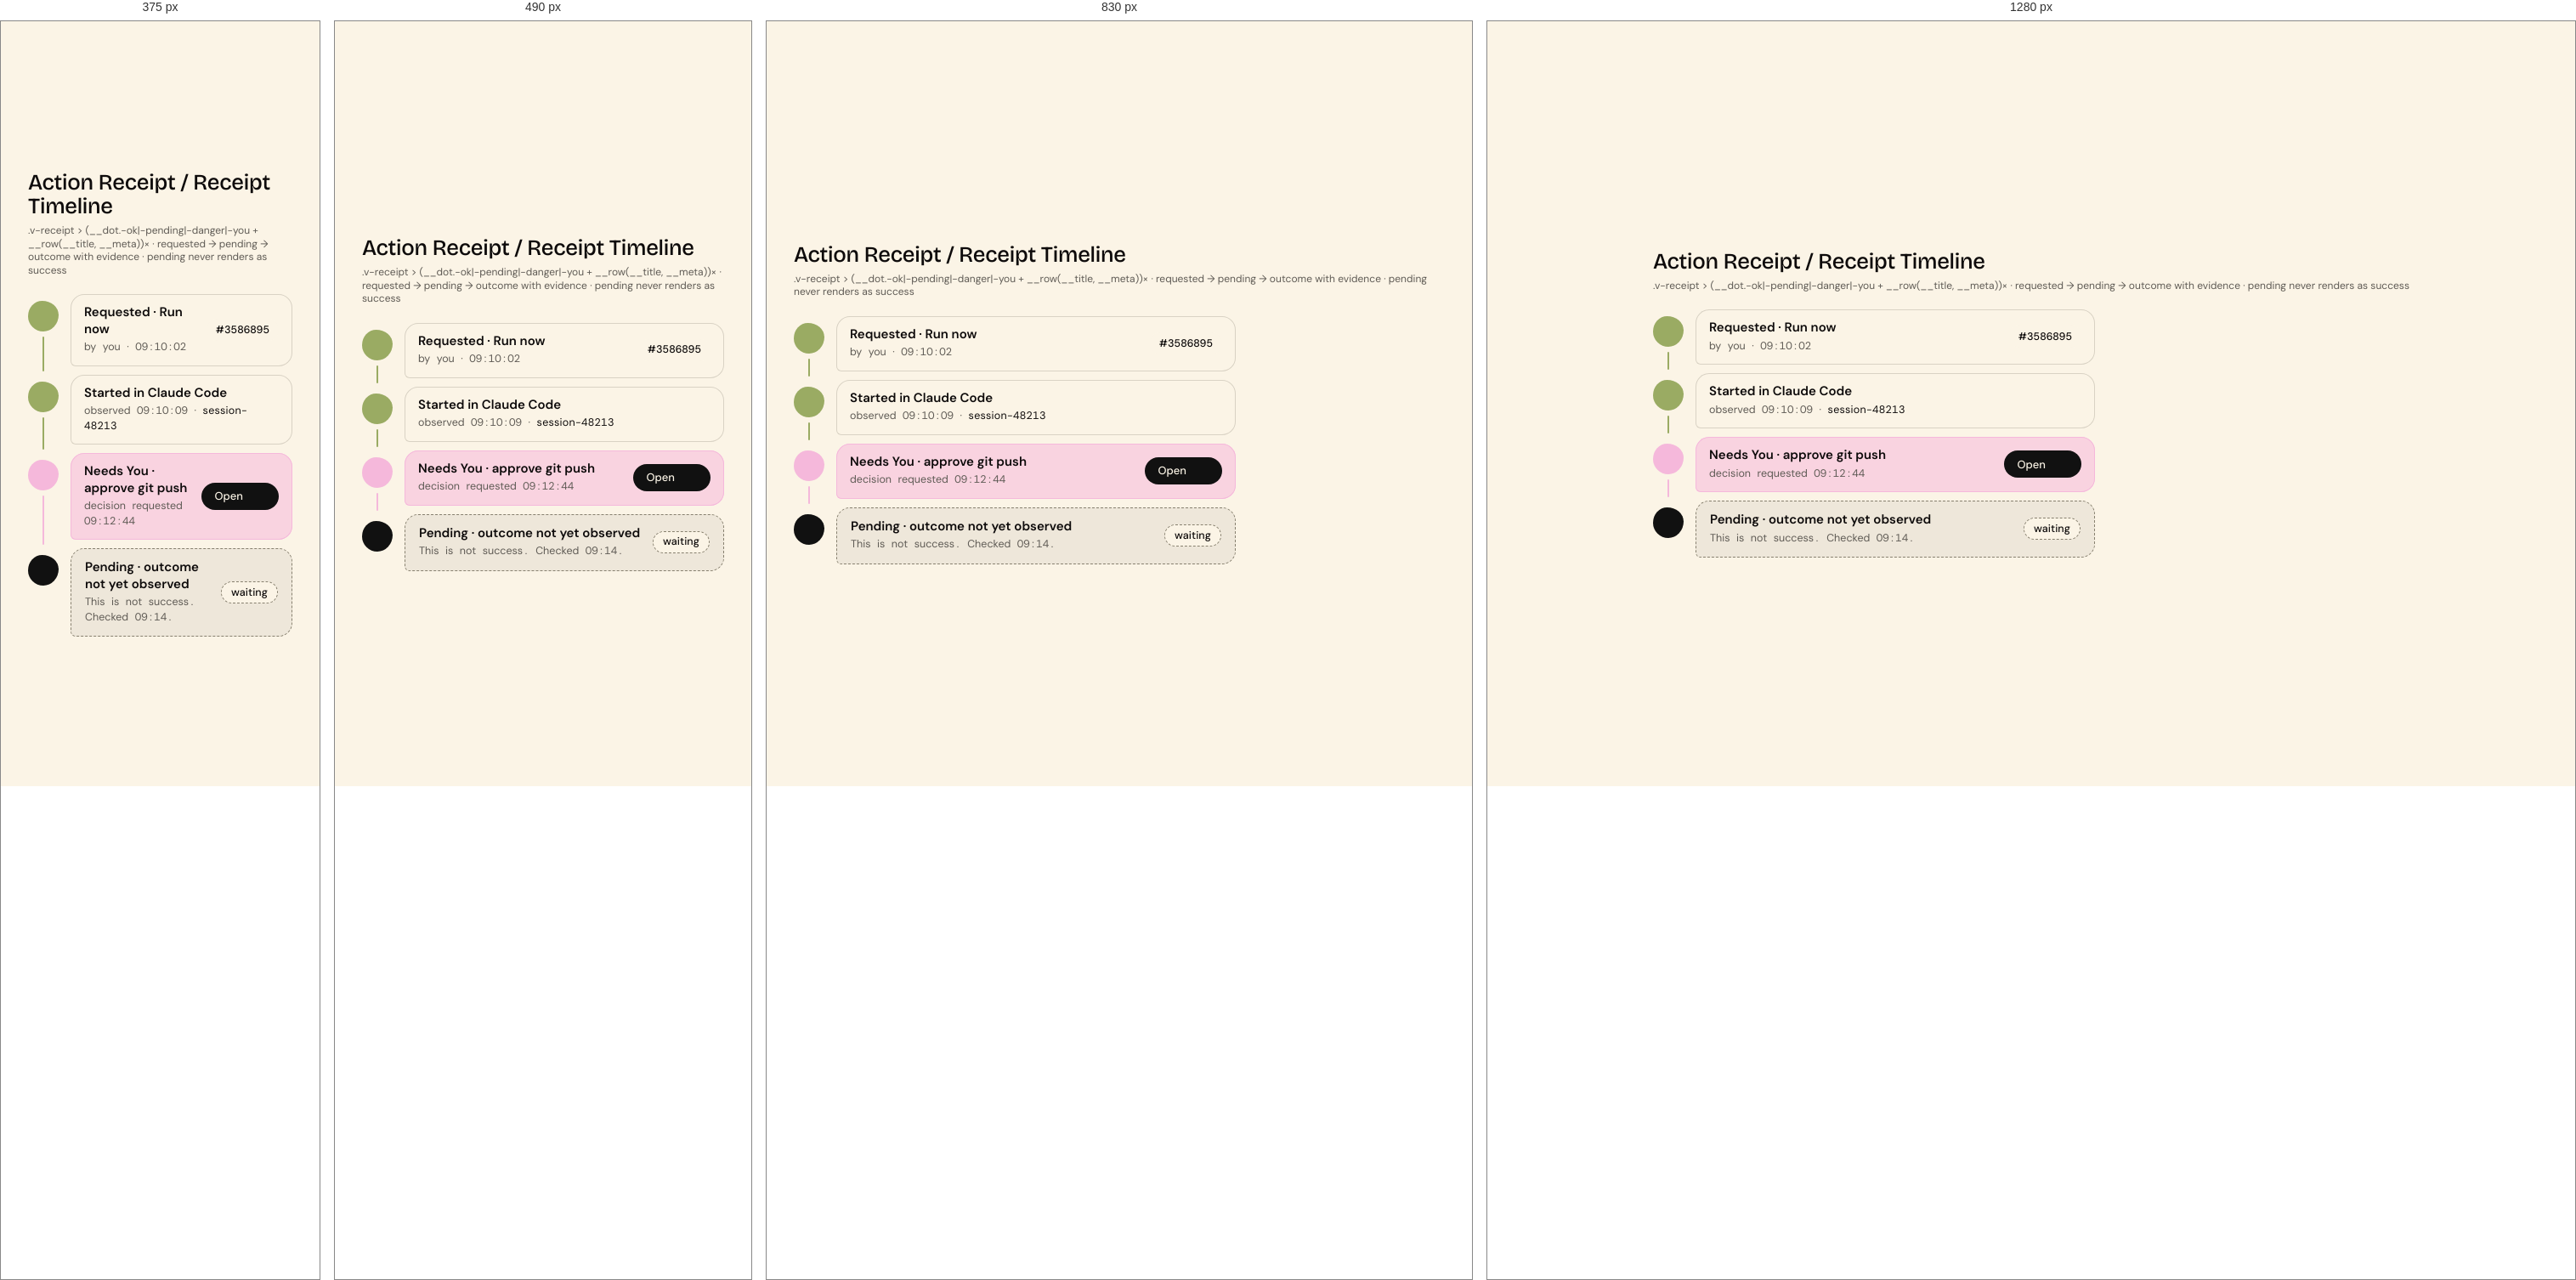
Rendered at 375 px, 490 px, 830 px and 1280 px, left to right.

<!-- file: demo.html -->
<!DOCTYPE html>
<html lang="en" data-mode="light" data-seed="42"><head><meta charset="utf-8"><title>Action Receipt / Receipt Timeline · demo</title><link rel="stylesheet" href="../../css/vriksha.css">
<style>html,body{margin:0}body{min-height:100vh;padding:32px;box-sizing:border-box;background:var(--v-canvas);display:grid;place-items:center;align-content:center;justify-content:center}body>[data-gate]{max-width:100%}</style></head>
<body>
<section class="entry" id="receipt" data-gate="receipt/demo" style="width:min(100%,1120px)"><h1 class="v-section" style="margin:0 0 6px">Action Receipt / Receipt Timeline</h1><p class="v-meta" style="margin:0 0 20px">.v-receipt > (__dot.-ok|-pending|-danger|-you + __row(__title, __meta))× · requested → pending → outcome with evidence · pending never renders as success</p><div class="demo"><div class="v-receipt" style="max-width:520px"><div><span class="v-receipt__dot -ok"><i class="v-icon " data-icon="check"></i></span></div><div class="v-receipt__row"><span class="v-receipt__title">Requested · Run now</span><span class="v-receipt__meta">by you · 09:10:02</span><span class="v-badge -cream v-id">#3586895</span></div><div><span class="v-receipt__dot -ok"><i class="v-icon " data-icon="play"></i></span></div><div class="v-receipt__row"><span class="v-receipt__title">Started in Claude Code</span><span class="v-receipt__meta">observed 09:10:09 · <span class="v-id">session-48213</span></span></div><div><span class="v-receipt__dot -you"><i class="v-icon " data-icon="inbox"></i></span></div><div class="v-receipt__row"><span class="v-receipt__title">Needs You · approve git push</span><span class="v-receipt__meta">decision requested 09:12:44</span><button class="v-btn -sm" style="grid-column:2;grid-row:1/span 2;align-self:center">Open <i class="v-icon " data-icon="arrow-ur"></i></button></div><div><span class="v-receipt__dot -pending"><span class="v-pulse" data-label=""></span></span></div><div class="v-receipt__row"><span class="v-receipt__title">Pending · outcome not yet observed</span><span class="v-receipt__meta">This is not success. Checked 09:14.</span><span class="v-badge -dashed">waiting</span></div></div></div></section>
<script src="../../assets/sprites.js"></script><script src="../../catalog/spec.js"></script><script src="../../js/v.js" data-base="../.."></script><script src="../../js/ui.js"></script><script src="../../js/flow.js"></script><script src="../../js/morph.js"></script><script src="../../js/motion.js"></script><script src="../../catalog/demo-behaviour.js"></script><script>(async()=>{await V.init(document.body);if(window.VUI)VUI.init(document.body);if(window.VLive)VLive.init(document.body)})()</script>
<script>document.querySelectorAll('[data-indeterminate]').forEach(i=>i.indeterminate=true);addEventListener('load',()=>document.documentElement.dataset.ready='1');</script>
</body></html>


/* @media block from components.css */
@media (max-width:640px){
.v-search .v-scope{display:none}
.v-search{gap:8px}.v-search__disk{width:32px;height:32px}.v-igroup .v-addon{flex:none}.v-igroup .v-badge{flex:none}
.v-toggle.-circle{width:32px;min-width:32px;height:32px;font-size:11px}
.v-attach__name{white-space:normal;overflow-wrap:anywhere;text-overflow:clip}
.v-igroup{height:auto;min-height:var(--ctl-lg);flex-wrap:wrap;padding:8px 12px;border-radius:var(--r-card-sm)}.v-igroup input{width:100%;flex:1 1 100%;height:32px}
.v-otp{gap:6px}.v-otp input{flex:1 1 0;min-width:0;width:auto}
.v-weekdays{gap:4px}.v-weekdays label{flex:1 1 0;min-width:0;width:auto;aspect-ratio:1;height:auto;font-size:11px}
.v-tabs{overflow-x:auto;padding-bottom:2px}.v-tabs::-webkit-scrollbar{display:none}.v-tabs .v-tab{flex:none}
.v-seg{flex-wrap:wrap}
.v-item__title{overflow-wrap:anywhere}
.v-stats{gap:var(--s-4)}
.v-table-wrap{padding:var(--s-2) var(--s-4) var(--s-4)}
.v-datestrip{overflow-x:auto;}.v-datestrip::-webkit-scrollbar{display:none}
}

/* @media block from components-2.css */
@media (max-width:640px){.v-acc__body{padding-left:16px}}

/* @media block from components-2.css */
@media (max-width:640px){.v-acc__body{padding-left:18px}}

/* @media block from components-2.css */
@media (max-width:560px){.v-scopecard .v-alert{grid-template-columns:40px minmax(0,1fr)}.v-scopecard .v-alert>.v-btn{grid-column:2;justify-self:start;margin-top:8px}}

/* @media block from patterns.css */
@media (max-width:640px){.v-search .v-scope{display:none}}

/* @media block from patterns.css */
@media (max-width:900px){.v-md{grid-template-columns:minmax(0,1fr);gap:var(--s-4)}.v-md__list .v-item.-selected{margin-right:0;border-radius:var(--r-card-sm)}.v-md__list .v-item.-selected::after{display:none}.v-md__detail{margin-top:0!important}}

/* @media block from composites.css */
@media (max-width:640px){
.v-needs,.v-upgrade{grid-template-columns:auto minmax(0,1fr);row-gap:var(--s-3)}.v-needs>:last-child,.v-upgrade>:last-child{grid-column:1/-1;justify-self:start}
.v-mhero .v-hero{font-size:64px}
.v-profile{grid-template-columns:1fr;justify-items:start}.v-profile__meta{flex-wrap:wrap;gap:var(--s-4)}
.v-band{flex-wrap:wrap;row-gap:4px}
.v-kv{grid-template-columns:1fr;gap:2px 0}.v-kv dt{margin-top:8px}
.v-compact{min-width:0}
.v-health{flex-wrap:wrap;row-gap:6px}.v-health .v-next{margin-left:0}
.v-ctile{--sz:112px;/* @kind spacing */}
}

/* @media block from composites.css */
@media (max-width:560px){.v-ringwrap{grid-template-columns:minmax(0,1fr);justify-items:center;gap:20px}}

/* @media block from alive.css */
@media (max-width:620px){.v-feature__media{aspect-ratio:16/9}.v-feature__body{padding:18px}}

/* @media block from alive.css */
@media (max-width:760px){
 .ap-tab{position:fixed;left:12px;right:12px;bottom:0;top:auto;width:auto;height:46px;
  border-radius:16px 16px 0 0;writing-mode:horizontal-tb;transform:none;
  display:grid;place-items:center;box-shadow:0 -6px 24px -12px rgba(17,17,17,.35);z-index:58}
 body{padding-bottom:58px}
}

/* @media block from alive.css */
@media (max-width:900px){.v-md{grid-template-columns:minmax(0,1fr);gap:var(--s-3)}.v-md__list .v-item.-selected{border-radius:18px;margin-right:0}.v-md__detail{border-radius:24px!important;padding:20px}}

/* @media block from alive.css */
@media (max-width:560px){.v-md__head{grid-template-columns:40px minmax(0,1fr)}.v-md__head .v-badge{grid-column:2}.v-md__facts{grid-template-columns:minmax(0,1fr)}.v-md__facts dt{margin-top:4px}}

/* @media block from alive.css */
@media (max-width:420px){.v-cal__d{width:36px;height:36px;font-size:13.5px}}